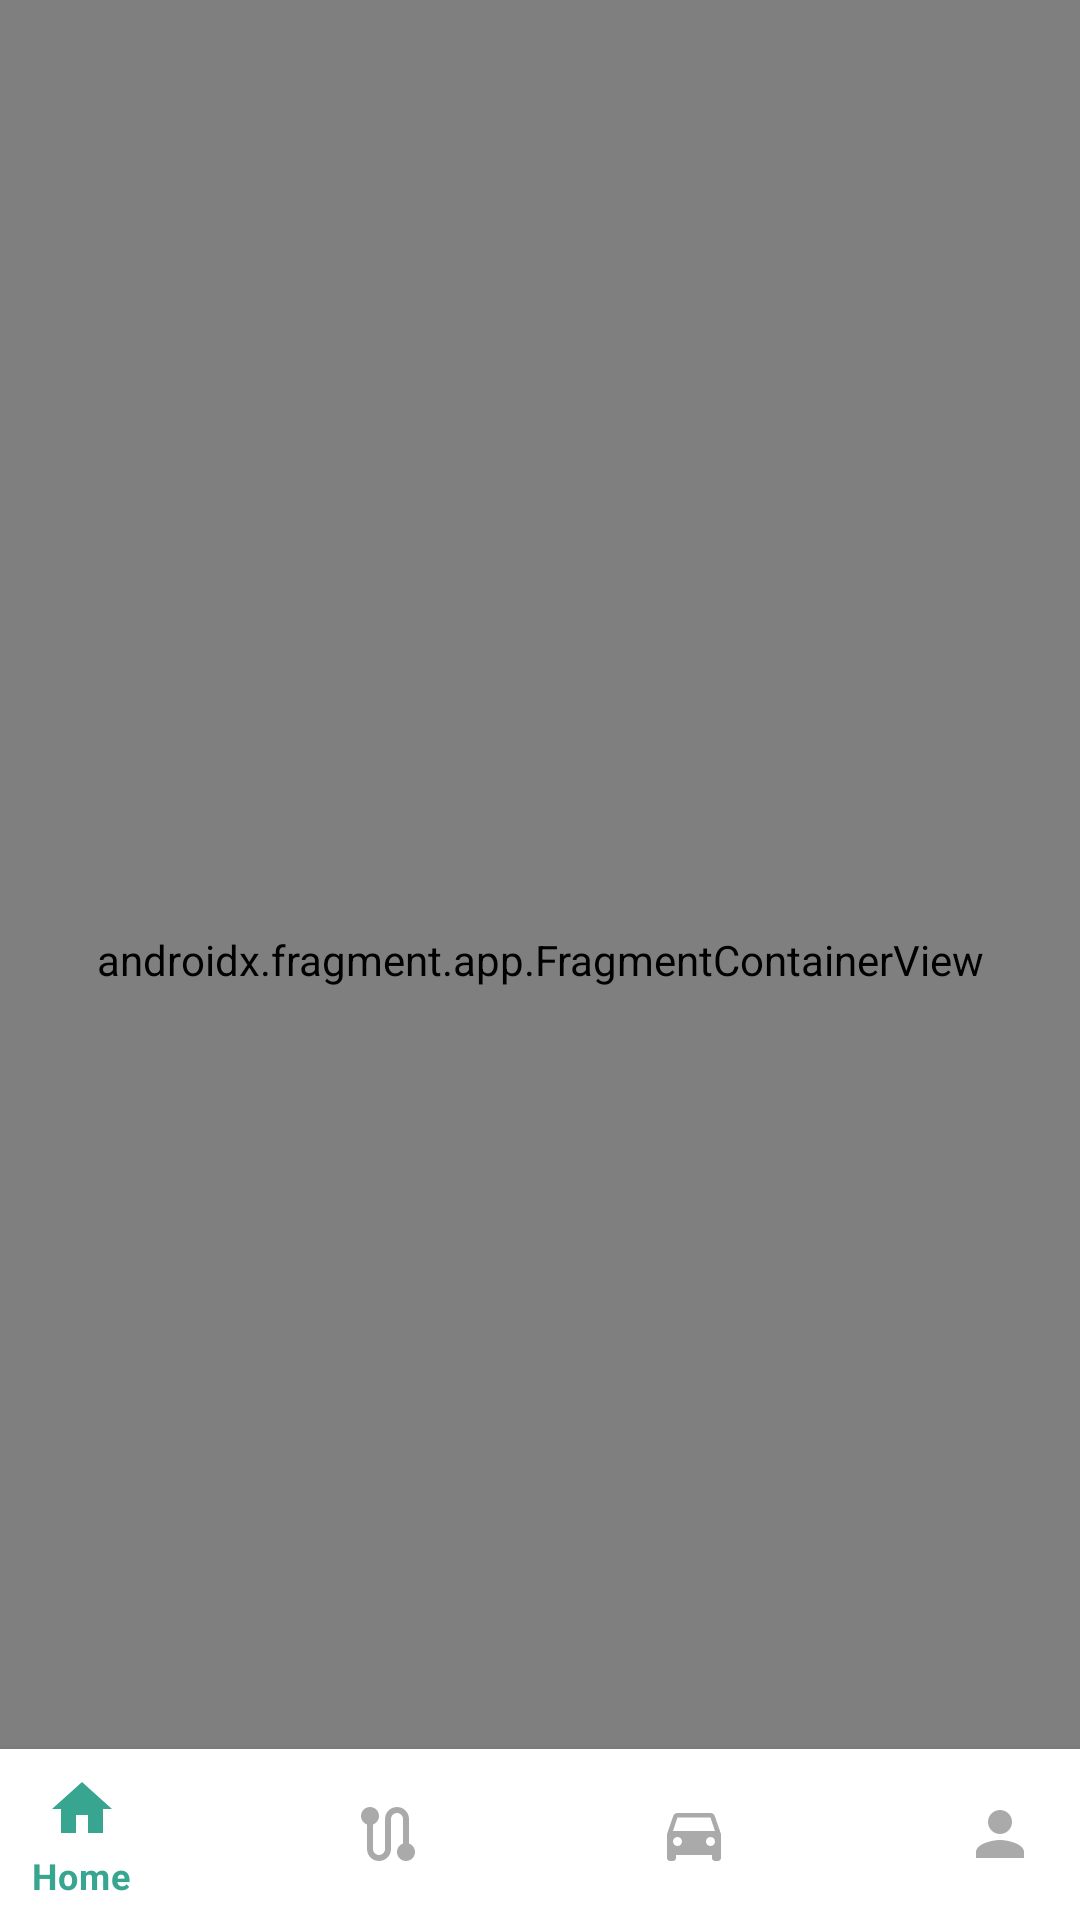

Write the Android layout XML for this screen, with the resource values it uses.
<!-- AndroidManifest.xml: application theme Theme.Login_menu -->
<!-- res/layout/activity_main.xml -->
<?xml version="1.0" encoding="utf-8"?>
<androidx.constraintlayout.widget.ConstraintLayout
    xmlns:android="http://schemas.android.com/apk/res/android"
    xmlns:app="http://schemas.android.com/apk/res-auto"
    xmlns:tools="http://schemas.android.com/tools"
    android:layout_width="match_parent"
    android:layout_height="match_parent"
    app:circularflow_radiusInDP="20dp"
    tools:context=".MainActivity">

    <androidx.fragment.app.FragmentContainerView
        android:id="@+id/navHost"
        android:name="androidx.navigation.fragment.NavHostFragment"
        android:layout_width="match_parent"
        android:layout_height="match_parent"
        app:defaultNavHost="true"
        app:layout_constraintBottom_toBottomOf="parent"
        app:layout_constraintEnd_toEndOf="parent"
        app:layout_constraintStart_toStartOf="parent"
        app:layout_constraintTop_toTopOf="parent"
        app:navGraph="@navigation/graph1" />

    <com.google.android.material.bottomnavigation.BottomNavigationView
        android:id="@+id/nav_bottom"
        android:layout_width="408dp"
        android:layout_height="57dp"
        android:background="@color/white"
        app:itemIconTint="@drawable/icons_color"
        app:itemRippleColor="@color/black"
        app:itemTextColor="#37A590"
        app:layout_constraintBottom_toBottomOf="parent"
        app:layout_constraintLeft_toLeftOf="parent"
        app:layout_constraintRight_toRightOf="parent"
        app:menu="@menu/buttom_menu"
        app:useMaterialThemeColors="false" />
</androidx.constraintlayout.widget.ConstraintLayout>
<!-- resources referenced by this layout -->
<resources>
  <color name="black">#FF000000</color>
  <color name="white">#FFFFFFFF</color>
  <!-- drawable icons_color (drawable) -->
  <?xml version="1.0" encoding="utf-8"?>
  <selector xmlns:android="http://schemas.android.com/apk/res/android">
  <item android:color="#37A590" android:state_checked="true"/>
      <item android:color="@android:color/darker_gray" android:state_checked="false"/>
  </selector>
  <style name="Theme.Login_menu" parent="Theme.MaterialComponents.DayNight.NoActionBar">
          
          <item name="colorPrimary">@color/purple_500</item>
          <item name="colorPrimaryVariant">@color/purple_700</item>
          <item name="colorOnPrimary">@color/white</item>
          
          <item name="colorSecondary">@color/teal_200</item>
          <item name="colorSecondaryVariant">@color/teal_700</item>
          <item name="colorOnSecondary">#37A590</item>
  
  
          
          <item name="android:statusBarColor">?attr/colorOnSecondary</item>
          
      </style>
  <color name="purple_500">#FF6200EE</color>
  <color name="purple_700">#FF3700B3</color>
  <color name="teal_200">#FF03DAC5</color>
  <color name="teal_700">#FF018786</color>
</resources>
